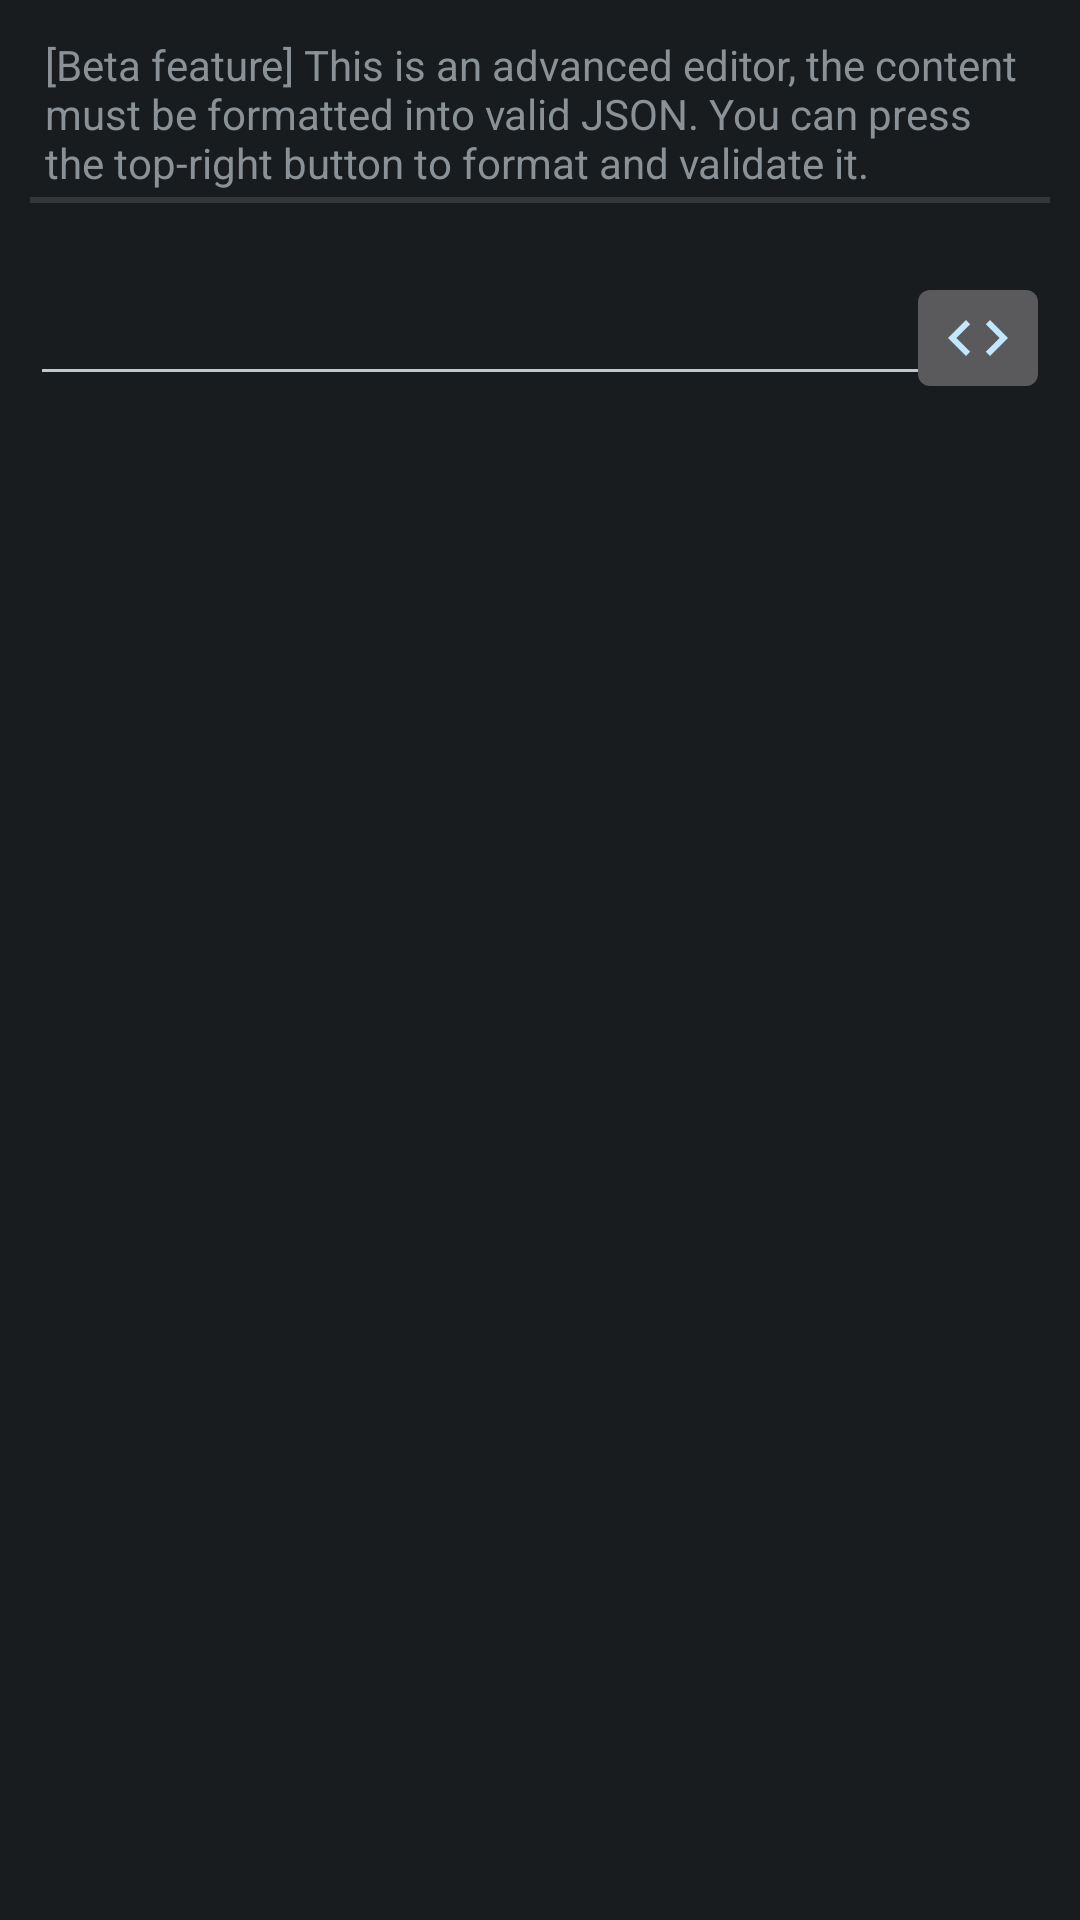

The Android layout XML behind this screen, and the referenced resources:
<!-- AndroidManifest.xml: application theme ActivityThemeDark -->
<!-- res/layout/json_editor.xml -->
<?xml version="1.0" encoding="utf-8"?>


<ScrollView xmlns:android="http://schemas.android.com/apk/res/android"
    android:layout_width="match_parent"
    android:layout_height="match_parent"
    android:orientation="vertical"
    android:padding="@dimen/smallPadding">

    <LinearLayout
        android:layout_width="match_parent"
        android:layout_height="wrap_content"
        android:orientation="vertical">

        <TextView
            android:layout_width="match_parent"
            android:layout_height="wrap_content"
            android:autoLink="web"
            android:text="@string/json_desc" />

        <View
            android:layout_width="match_parent"
            android:layout_height="2dp"
            android:background="?android:attr/listDivider" />

        <TextView
            android:id="@+id/description"
            android:layout_width="match_parent"
            android:layout_height="wrap_content"
            android:autoLink="web" />

        <FrameLayout
            android:layout_width="match_parent"
            android:layout_height="0dp"
            android:layout_weight="1">

            <EditText
                android:id="@+id/data"
                android:layout_width="match_parent"
                android:layout_height="wrap_content"
                android:ems="10"
                android:fontFamily="monospace"
                android:gravity="start|top"
                android:inputType="textMultiLine"
                android:autofillHints="" />

            <ImageButton
                android:id="@+id/format"
                android:layout_width="wrap_content"
                android:layout_height="wrap_content"
                android:layout_gravity="top|end"
                android:src="@drawable/format" />
        </FrameLayout>
    </LinearLayout>
</ScrollView>
<!-- resources referenced by this layout -->
<resources>
  <dimen name="smallPadding">10dp</dimen>
  <!-- drawable format (drawable) -->
  <vector android:autoMirrored="true"
      android:height="24dp"
      android:viewportHeight="24"
      android:viewportWidth="24"
      android:width="24dp"
      xmlns:android="http://schemas.android.com/apk/res/android">
      <path
          android:fillColor="@color/app"
          android:pathData="M9.4,16.6L4.8,12l4.6,-4.6L8,6l-6,6 6,6 1.4,-1.4zM14.6,16.6l4.6,-4.6 -4.6,-4.6L16,6l6,6 -6,6 -1.4,-1.4z" />
  </vector>
  <string name="json_desc">[Beta feature] This is an advanced editor, the content must be formatted into valid JSON. You can press the top-right button to format and validate it.</string>
  <style name="ActivityThemeDark" parent="android:Theme.DeviceDefault">
          <item name="panel_background">@color/dark_panel_bg</item>
          <item name="colorAccent">@color/app</item>
          <item name="android:textAllCaps">false</item>
          <item name="android:textViewStyle">@style/MyTextViewStyle</item>
      </style>
  <color name="app">#004D57</color>
  <color name="dark_panel_bg">#FF222f4f</color>
  <style name="MyTextViewStyle" parent="android:Widget.TextView">
          
          <item name="android:paddingLeft">5dp</item>
          <item name="android:paddingStart">5dp</item>
          <item name="android:paddingTop">2dp</item>
          <item name="android:paddingRight">5dp</item>
          <item name="android:paddingEnd">5dp</item>
          <item name="android:paddingBottom">2dp</item>
      </style>
</resources>
